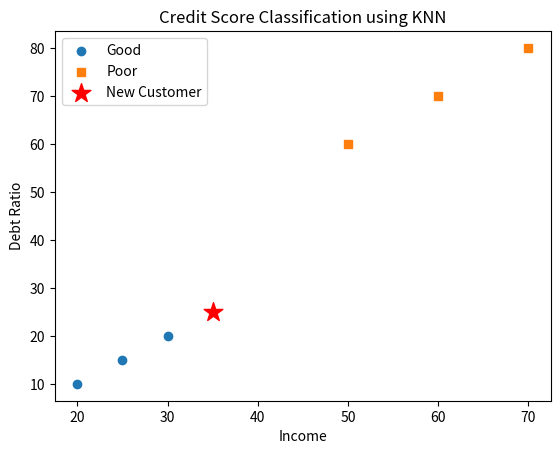

Here is the Python script that generated this plot:

import matplotlib.pyplot as plt

data = [
    [20, 10, 'Good'],
    [25, 15, 'Good'],
    [30, 20, 'Good'],
    [50, 60, 'Poor'],
    [60, 70, 'Poor'],
    [70, 80, 'Poor']
]

test = [35, 25]
k = 3

distances = []
for row in data:
    d = ((row[0] - test[0]) ** 2 +
         (row[1] - test[1]) ** 2) ** 0.5
    distances.append((d, row[2]))

distances.sort()
neighbors = distances[:k]

prediction = max(set(n[1] for n in neighbors),
                 key=lambda c: sum(n[1] == c for n in neighbors))

print("Test Data:", test)
print("Predicted Credit Score:", prediction)

for label, marker in [('Good', 'o'), ('Poor', 's')]:
    points = [r for r in data if r[2] == label]
    plt.scatter([r[0] for r in points],
                [r[1] for r in points],
                marker=marker, label=label)

plt.scatter(test[0], test[1], color='red',
            marker='*', s=200, label='New Customer')
plt.xlabel("Income")
plt.ylabel("Debt Ratio")
plt.title("Credit Score Classification using KNN")
plt.legend()
plt.savefig("Exp-11-Output.png")
plt.show()
